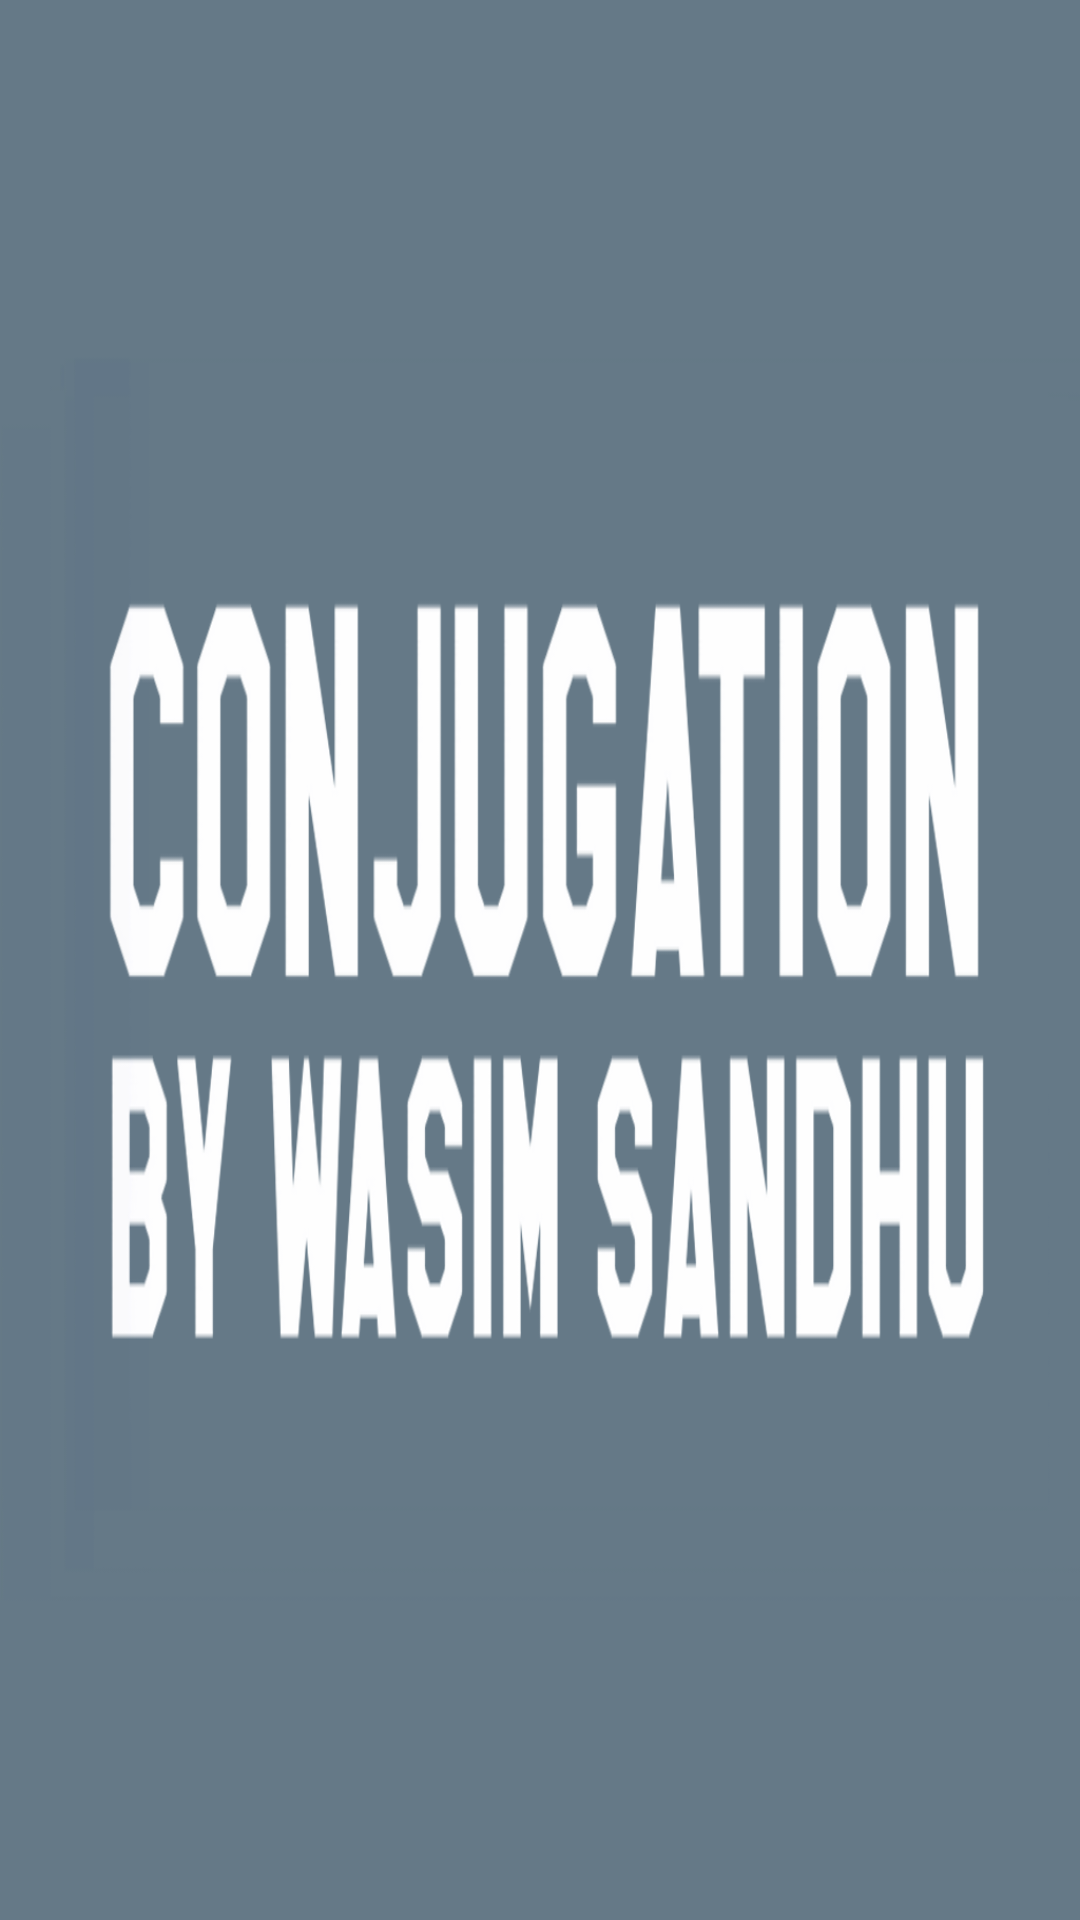

Here is an Android app screen rendered from its layout file. Give the layout XML and the strings, colors and styles it references.
<!-- AndroidManifest.xml: application theme Theme.AppCompat.Light.NoActionBar -->
<!-- res/layout/header.xml -->
<?xml version="1.0" encoding="utf-8"?>
<RelativeLayout xmlns:android="http://schemas.android.com/apk/res/android"
    android:layout_width="match_parent"
    android:layout_height="178dp"
    android:background="@drawable/header"
    android:orientation="vertical"
    android:weightSum="1">

    <LinearLayout
        android:layout_width="match_parent"
        android:layout_height="56dp"
        android:orientation="vertical"
        android:layout_marginBottom="10dp"
        android:layout_alignParentBottom="true"
        android:layout_alignParentLeft="true"
        android:layout_alignParentStart="true">
    </LinearLayout>

</RelativeLayout>
<!-- resources referenced by this layout -->
<resources>
  <!-- drawable header: png bitmap (drawable-hdpi, 53493 bytes) -->
</resources>
